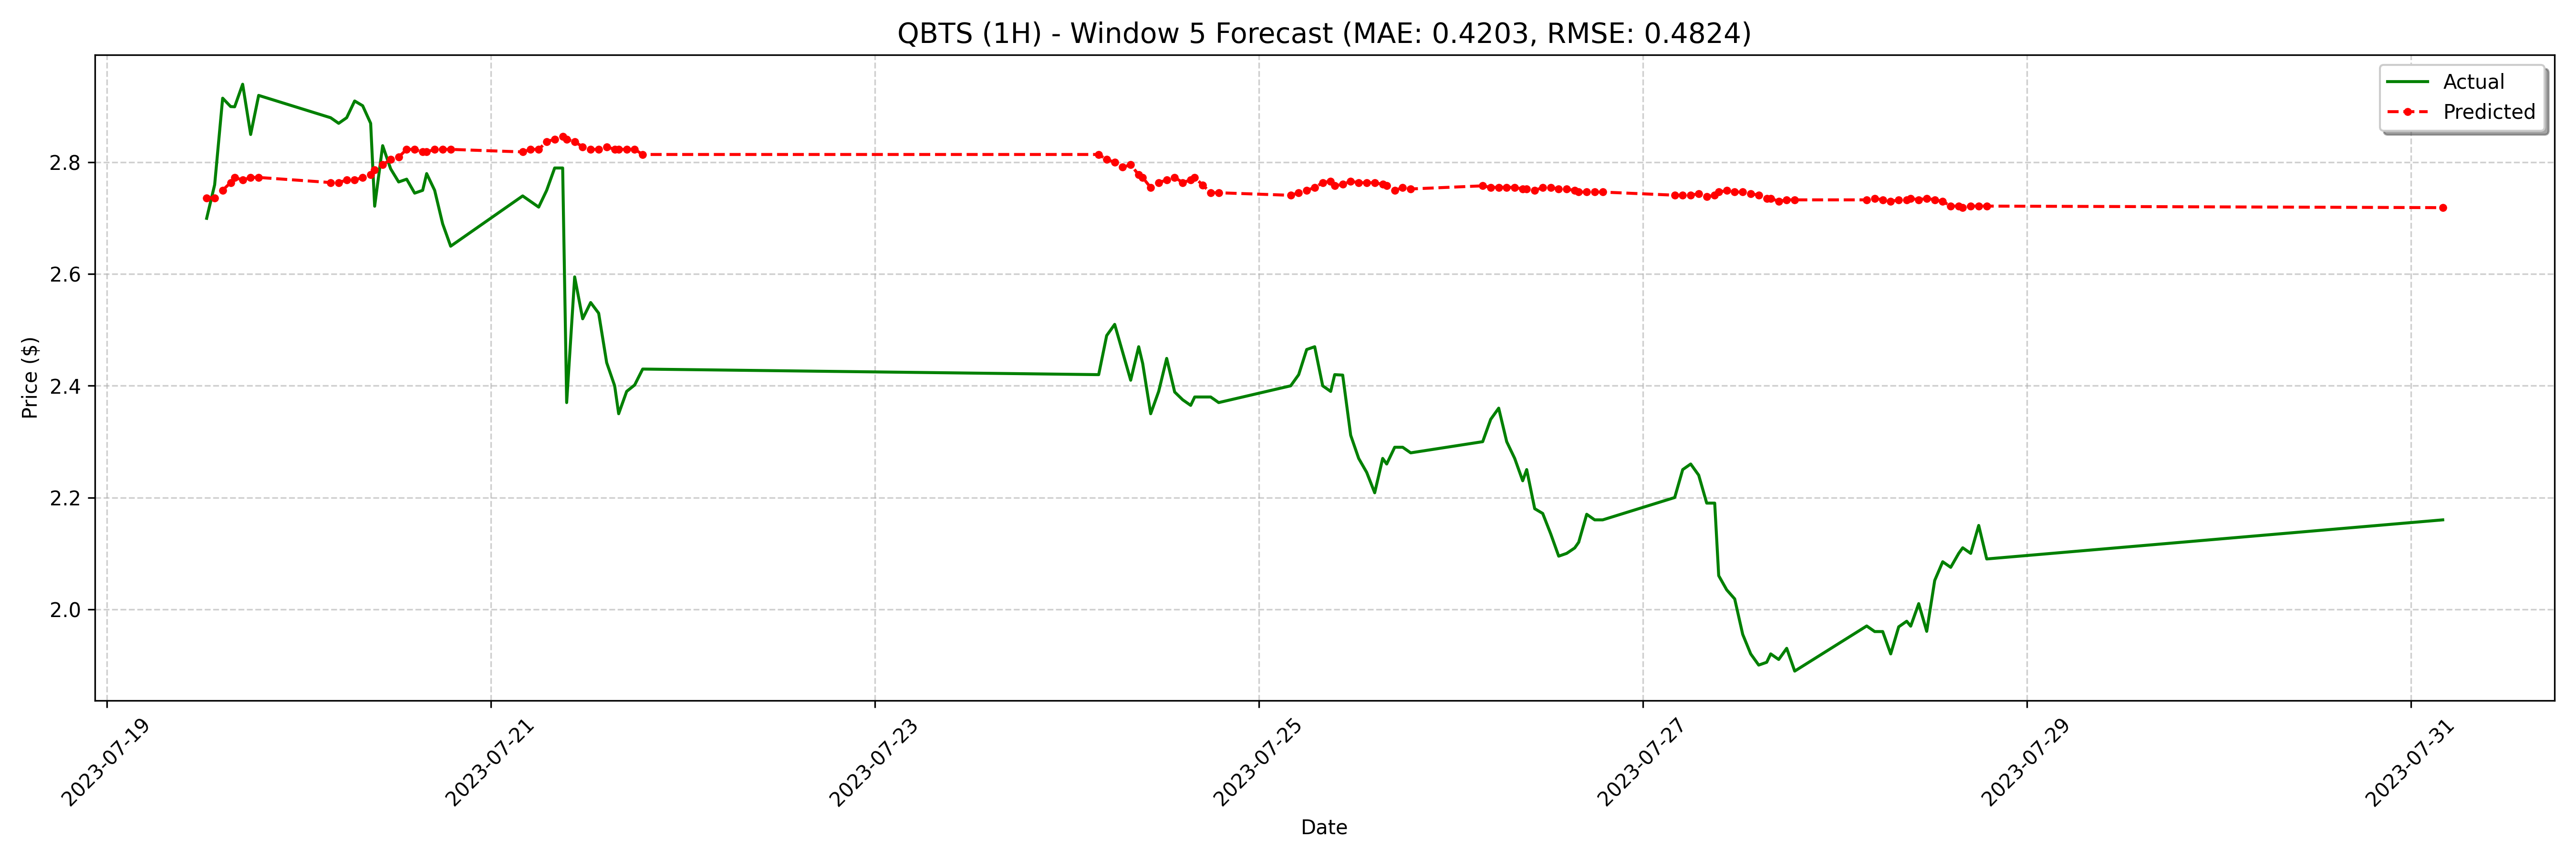

Source data for this figure (header and first rows):
date, actual, forecast
2023-07-19 12:30:00-04:00, 2.7, 2.737
2023-07-19 13:30:00-04:00, 2.76, 2.737
2023-07-19 14:30:00-04:00, 2.915, 2.75
2023-07-19 15:30:00-04:00, 2.9, 2.764
2023-07-19 16:00:00-04:00, 2.9, 2.773
2023-07-19 17:00:00-04:00, 2.94, 2.769
2023-07-19 18:00:00-04:00, 2.85, 2.773
2023-07-19 19:00:00-04:00, 2.92, 2.773
2023-07-20 04:00:00-04:00, 2.88, 2.764
2023-07-20 05:00:00-04:00, 2.87, 2.764
2023-07-20 06:00:00-04:00, 2.88, 2.769
2023-07-20 07:00:00-04:00, 2.91, 2.769
2023-07-20 08:00:00-04:00, 2.901, 2.773
2023-07-20 09:00:00-04:00, 2.87, 2.778
2023-07-20 09:30:00-04:00, 2.722, 2.787
2023-07-20 10:30:00-04:00, 2.83, 2.796
2023-07-20 11:30:00-04:00, 2.788, 2.805
2023-07-20 12:30:00-04:00, 2.765, 2.81
2023-07-20 13:30:00-04:00, 2.77, 2.823
2023-07-20 14:30:00-04:00, 2.745, 2.823
2023-07-20 15:30:00-04:00, 2.75, 2.819
2023-07-20 16:00:00-04:00, 2.78, 2.819
2023-07-20 17:00:00-04:00, 2.75, 2.823
2023-07-20 18:00:00-04:00, 2.69, 2.823
2023-07-20 19:00:00-04:00, 2.65, 2.823
2023-07-21 04:00:00-04:00, 2.74, 2.819
2023-07-21 05:00:00-04:00, 2.73, 2.823
2023-07-21 06:00:00-04:00, 2.72, 2.823
2023-07-21 07:00:00-04:00, 2.75, 2.837
2023-07-21 08:00:00-04:00, 2.79, 2.842
2023-07-21 09:00:00-04:00, 2.79, 2.846
2023-07-21 09:30:00-04:00, 2.37, 2.842
2023-07-21 10:30:00-04:00, 2.595, 2.837
2023-07-21 11:30:00-04:00, 2.52, 2.828
2023-07-21 12:30:00-04:00, 2.549, 2.823
2023-07-21 13:30:00-04:00, 2.53, 2.823
2023-07-21 14:30:00-04:00, 2.442, 2.828
2023-07-21 15:30:00-04:00, 2.4, 2.823
2023-07-21 16:00:00-04:00, 2.35, 2.823
2023-07-21 17:00:00-04:00, 2.39, 2.823
2023-07-21 18:00:00-04:00, 2.401, 2.823
2023-07-21 19:00:00-04:00, 2.43, 2.814
2023-07-24 04:00:00-04:00, 2.42, 2.814
2023-07-24 05:00:00-04:00, 2.49, 2.805
2023-07-24 06:00:00-04:00, 2.51, 2.801
2023-07-24 07:00:00-04:00, 2.46, 2.791
2023-07-24 08:00:00-04:00, 2.41, 2.796
2023-07-24 09:00:00-04:00, 2.47, 2.778
2023-07-24 09:30:00-04:00, 2.44, 2.773
2023-07-24 10:30:00-04:00, 2.35, 2.755
2023-07-24 11:30:00-04:00, 2.39, 2.764
2023-07-24 12:30:00-04:00, 2.449, 2.769
2023-07-24 13:30:00-04:00, 2.389, 2.773
2023-07-24 14:30:00-04:00, 2.375, 2.764
2023-07-24 15:30:00-04:00, 2.365, 2.769
2023-07-24 16:00:00-04:00, 2.38, 2.773
2023-07-24 17:00:00-04:00, 2.38, 2.759
2023-07-24 18:00:00-04:00, 2.38, 2.746
2023-07-24 19:00:00-04:00, 2.37, 2.746
2023-07-25 04:00:00-04:00, 2.4, 2.741
... 68 more rows
